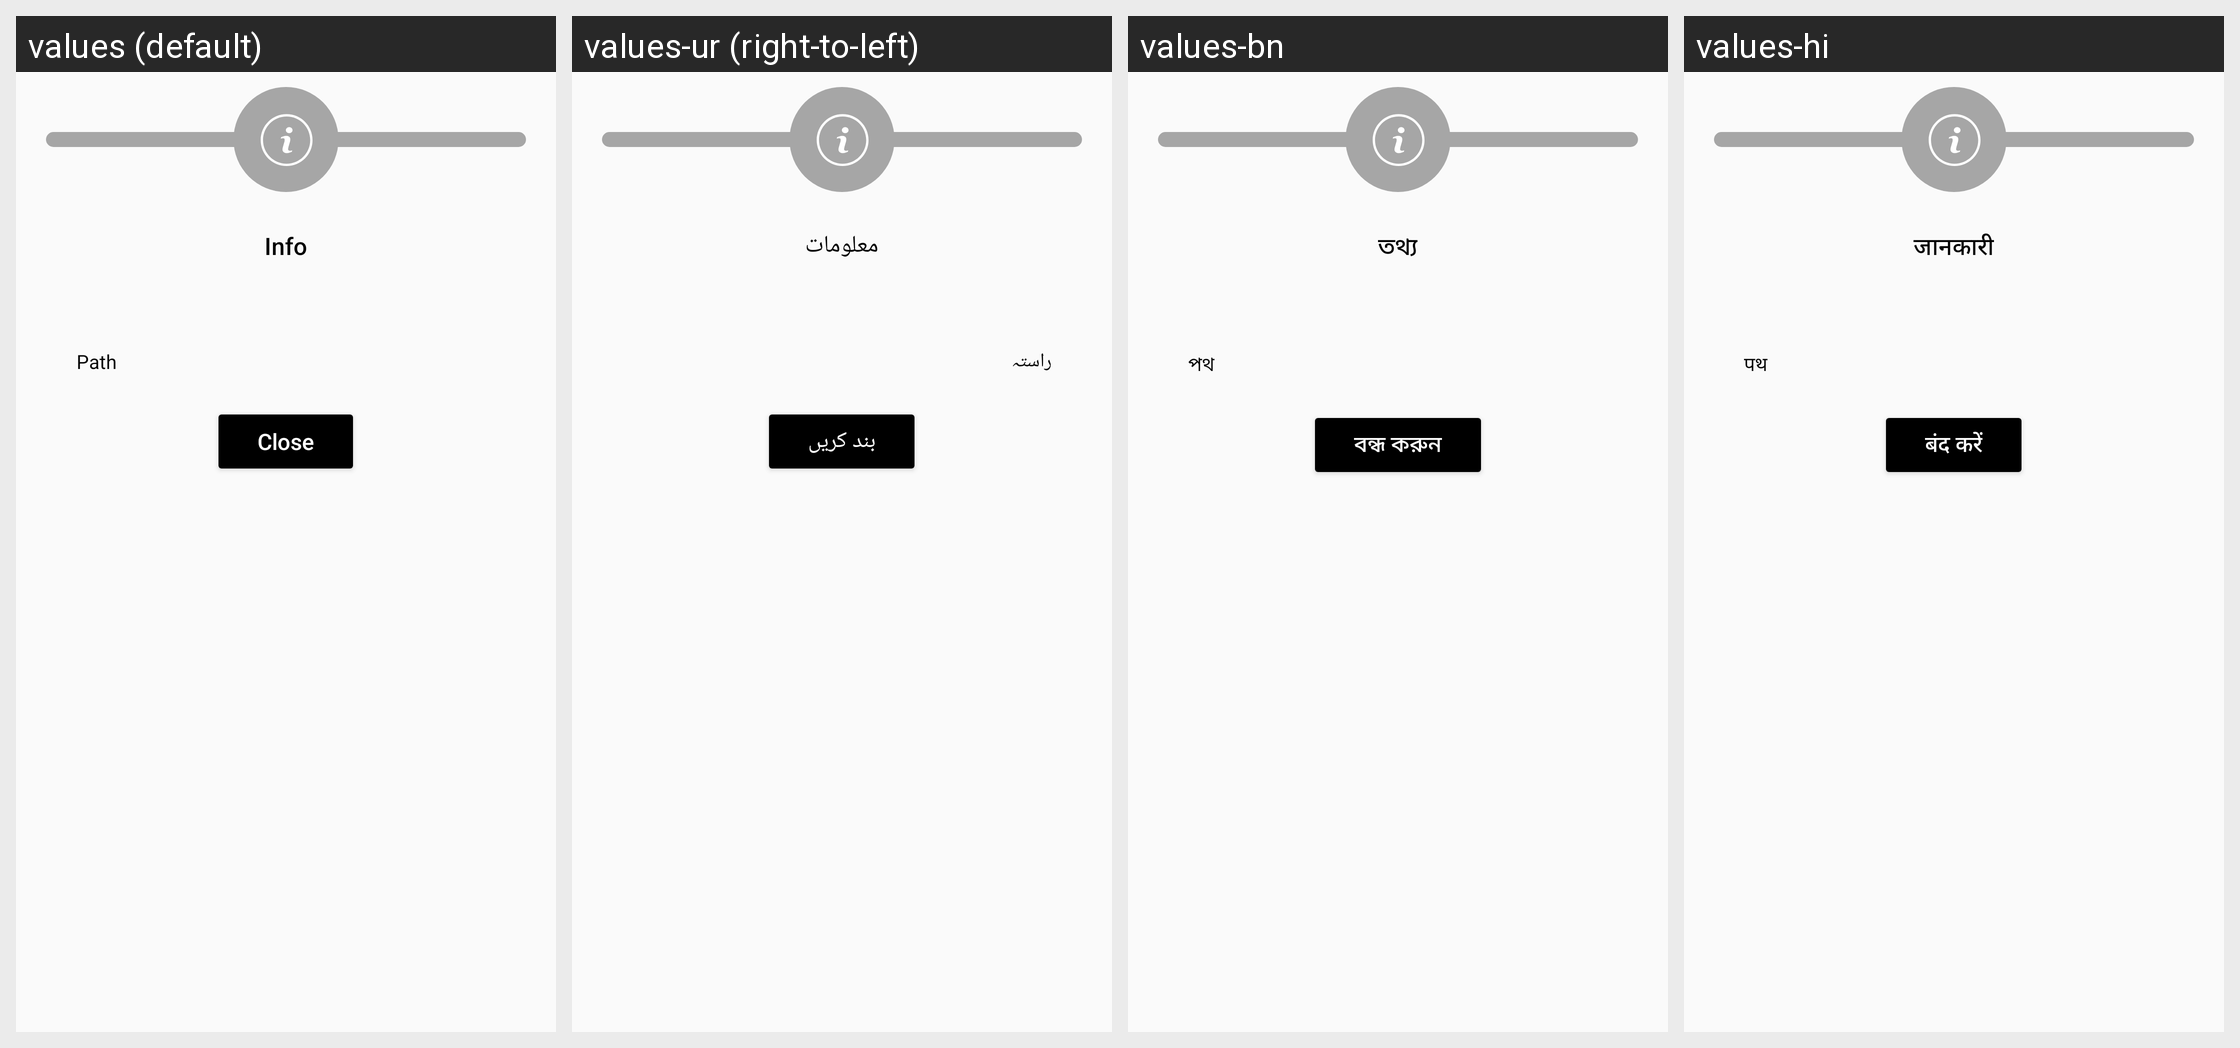

Here is an Android app screen in its default locale and in the app's own translations. Write out the translated-string differences for the strings that appear on this screen.
Android screen res/layout/dialog_info_files.xml rendered under 4 locales, left to right: values (default), values-ur (right-to-left), values-bn, values-hi. Device: Nexus 5 (rendered at 1080×1920; each locale shown at half size, 540×960, under a caption strip naming it); theme Theme.PdfScanner.
Other locales in the repository, not shown: values-ar, values-de, values-es, values-fr, values-in, values-ja, values-ko, values-pt, values-ru, values-tr, values-vi, values-zh.
Strings drawn on this screen, with the default value and each locale's value (text and hints the layout hard-codes, and strings that could not be matched under every locale, appear in the picture but are not listed):

info
  values: Info
  values-ur: معلومات
  values-bn: তথ্য
  values-hi: जानकारी

path_t
  values: Path
  values-ur: راستہ
  values-bn: পথ
  values-hi: पथ

close
  values: Close
  values-ur: بند کریں
  values-bn: বন্ধ করুন
  values-hi: बंद करें
